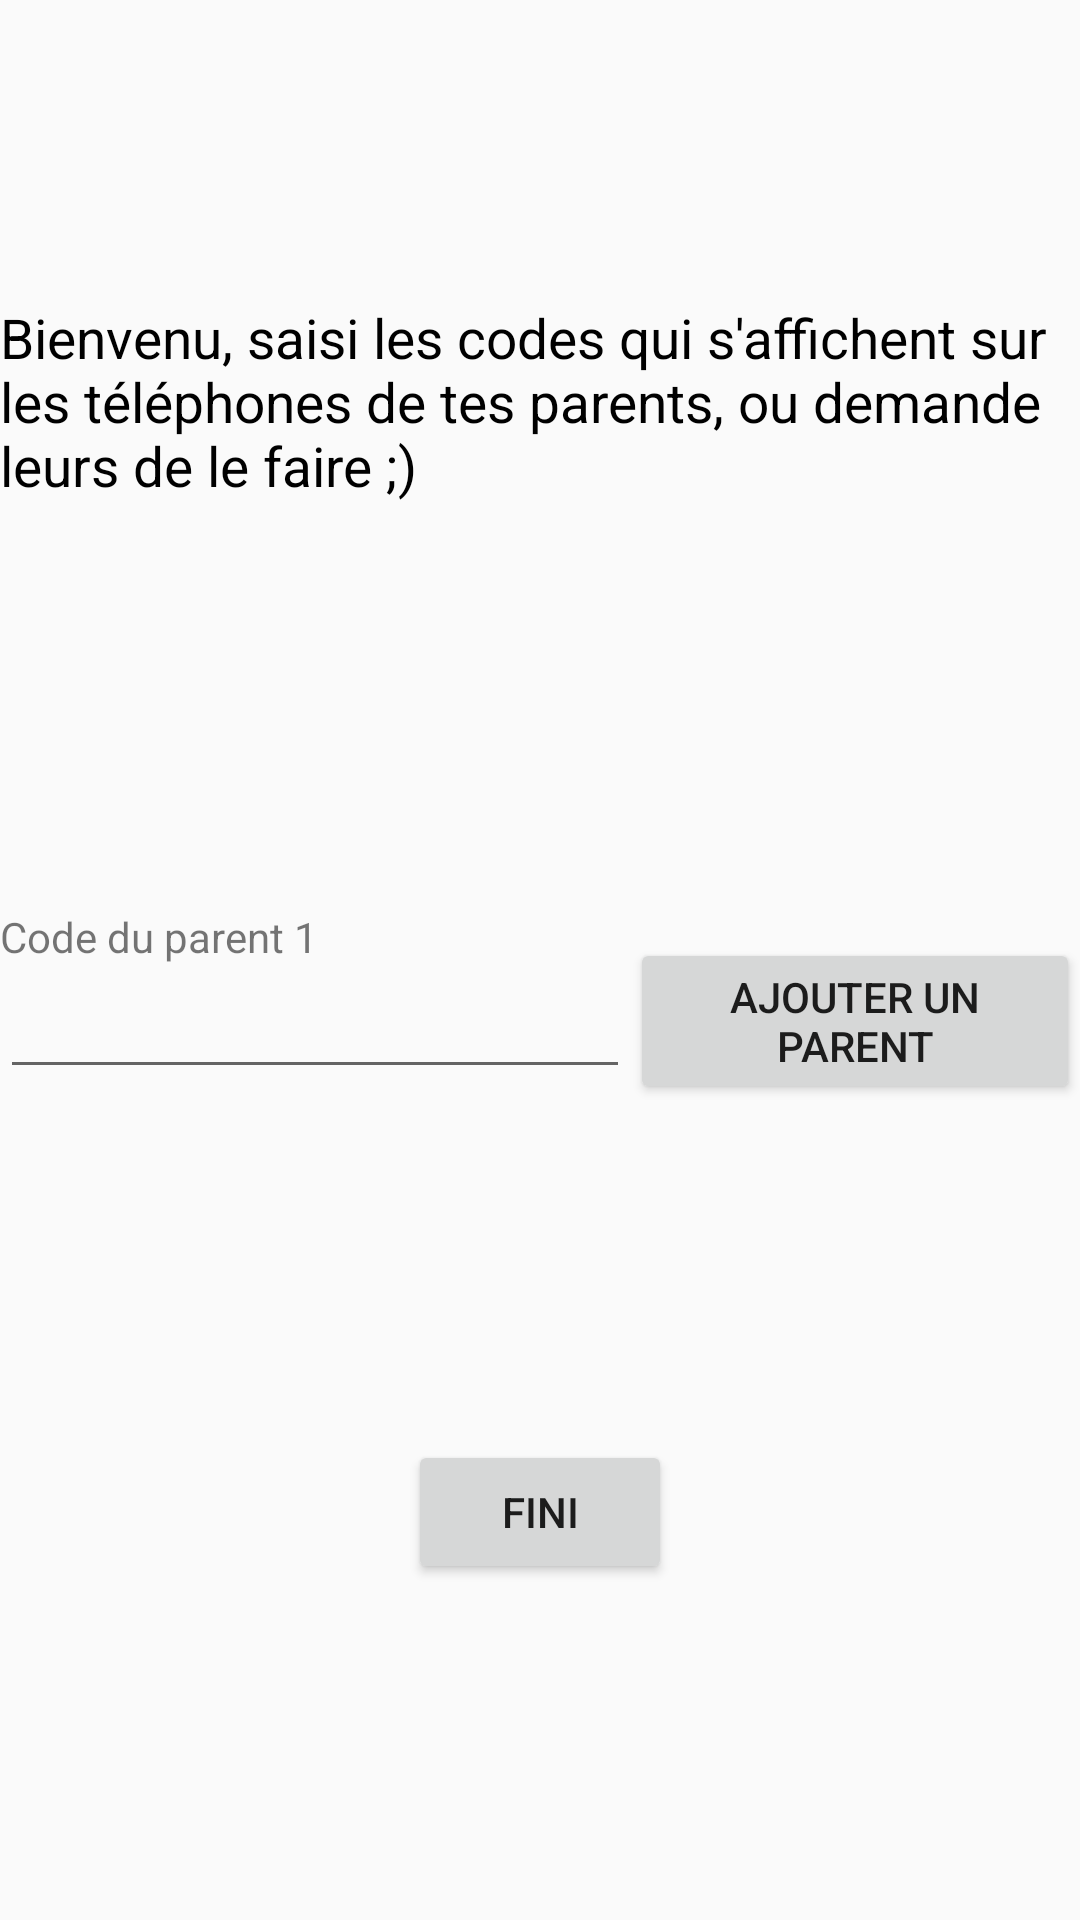

Produce the Android XML layout that renders to this screen, including the resource entries it uses.
<!-- AndroidManifest.xml: application theme Theme.App -->
<!-- res/layout/activity_child_choose_parents.xml -->
<?xml version="1.0" encoding="utf-8"?>
<androidx.constraintlayout.widget.ConstraintLayout xmlns:android="http://schemas.android.com/apk/res/android"
    xmlns:app="http://schemas.android.com/apk/res-auto"
    xmlns:tools="http://schemas.android.com/tools"
    android:layout_width="match_parent"
    android:layout_height="match_parent"
    tools:context=".ChildChooseParents">

    <TextView
        android:id="@+id/textView5"
        android:layout_width="match_parent"
        android:layout_height="wrap_content"
        android:layout_marginTop="100dp"
        android:text="Bienvenu, saisi les codes qui s'affichent sur les téléphones de tes parents, ou demande leurs de le faire ;)"
        android:textColor="@color/black"

        android:textSize="55px"
        app:layout_constraintTop_toTopOf="parent"
        tools:layout_editor_absoluteX="0dp" />

    <LinearLayout
        android:id="@+id/linearLayout3"
        android:layout_width="match_parent"
        android:layout_height="wrap_content"
        android:orientation="horizontal"
        app:layout_constraintBottom_toBottomOf="parent"
        app:layout_constraintTop_toBottomOf="@+id/textView5"
        app:layout_constraintVertical_bias="0.115"
        tools:layout_editor_absoluteX="0dp">


        <LinearLayout
            android:id="@+id/linearLayout2"
            android:layout_width="wrap_content"
            android:layout_height="wrap_content"
            android:layout_marginTop="100dp"
            android:orientation="vertical">

            <TextView
                android:id="@+id/textView6"
                android:layout_width="match_parent"
                android:layout_height="wrap_content"
                android:text="Code du parent 1" />

            <EditText
                android:id="@+id/editTextNumber"
                android:layout_width="match_parent"
                android:layout_height="wrap_content"
                android:ems="10"
                android:inputType="number" />

        </LinearLayout>

        <Button
            android:id="@+id/button2"
            android:layout_width="wrap_content"
            android:layout_height="wrap_content"
            android:layout_marginTop="110dp"

            android:text="Ajouter un parent" />


    </LinearLayout>

    <Button
        android:id="@+id/button"
        android:layout_width="wrap_content"
        android:layout_height="wrap_content"
        android:text="Fini"
        app:layout_constraintBottom_toBottomOf="parent"
        app:layout_constraintEnd_toEndOf="parent"
        app:layout_constraintStart_toStartOf="parent"
        app:layout_constraintTop_toBottomOf="@+id/linearLayout3" />

    <TextView
        android:id="@+id/textView10"
        android:layout_width="match_parent"
        android:layout_height="wrap_content"
        android:text=""
        app:layout_constraintBottom_toTopOf="@+id/button"
        app:layout_constraintEnd_toEndOf="parent"
        app:layout_constraintStart_toStartOf="parent"
        app:layout_constraintTop_toBottomOf="@+id/linearLayout3" />

</androidx.constraintlayout.widget.ConstraintLayout>
<!-- resources referenced by this layout -->
<resources>
  <color name="black">#FF000000</color>
  <style name="Theme.App" parent="Theme.AppCompat.Light.DarkActionBar">
          ...
          <item name="colorPrimary">@color/navy_700</item>
          <item name="colorPrimaryVariant">@color/navy_900</item>
          <item name="colorSecondary">@color/green_300</item>
          <item name="colorSecondaryVariant">@color/green_900</item>
          
      </style>
  <color name="navy_700">#37596D</color>
  <color name="navy_900">#073042</color>
  <color name="green_300">#3DDC84</color>
  <color name="green_900">#00A956</color>
</resources>
